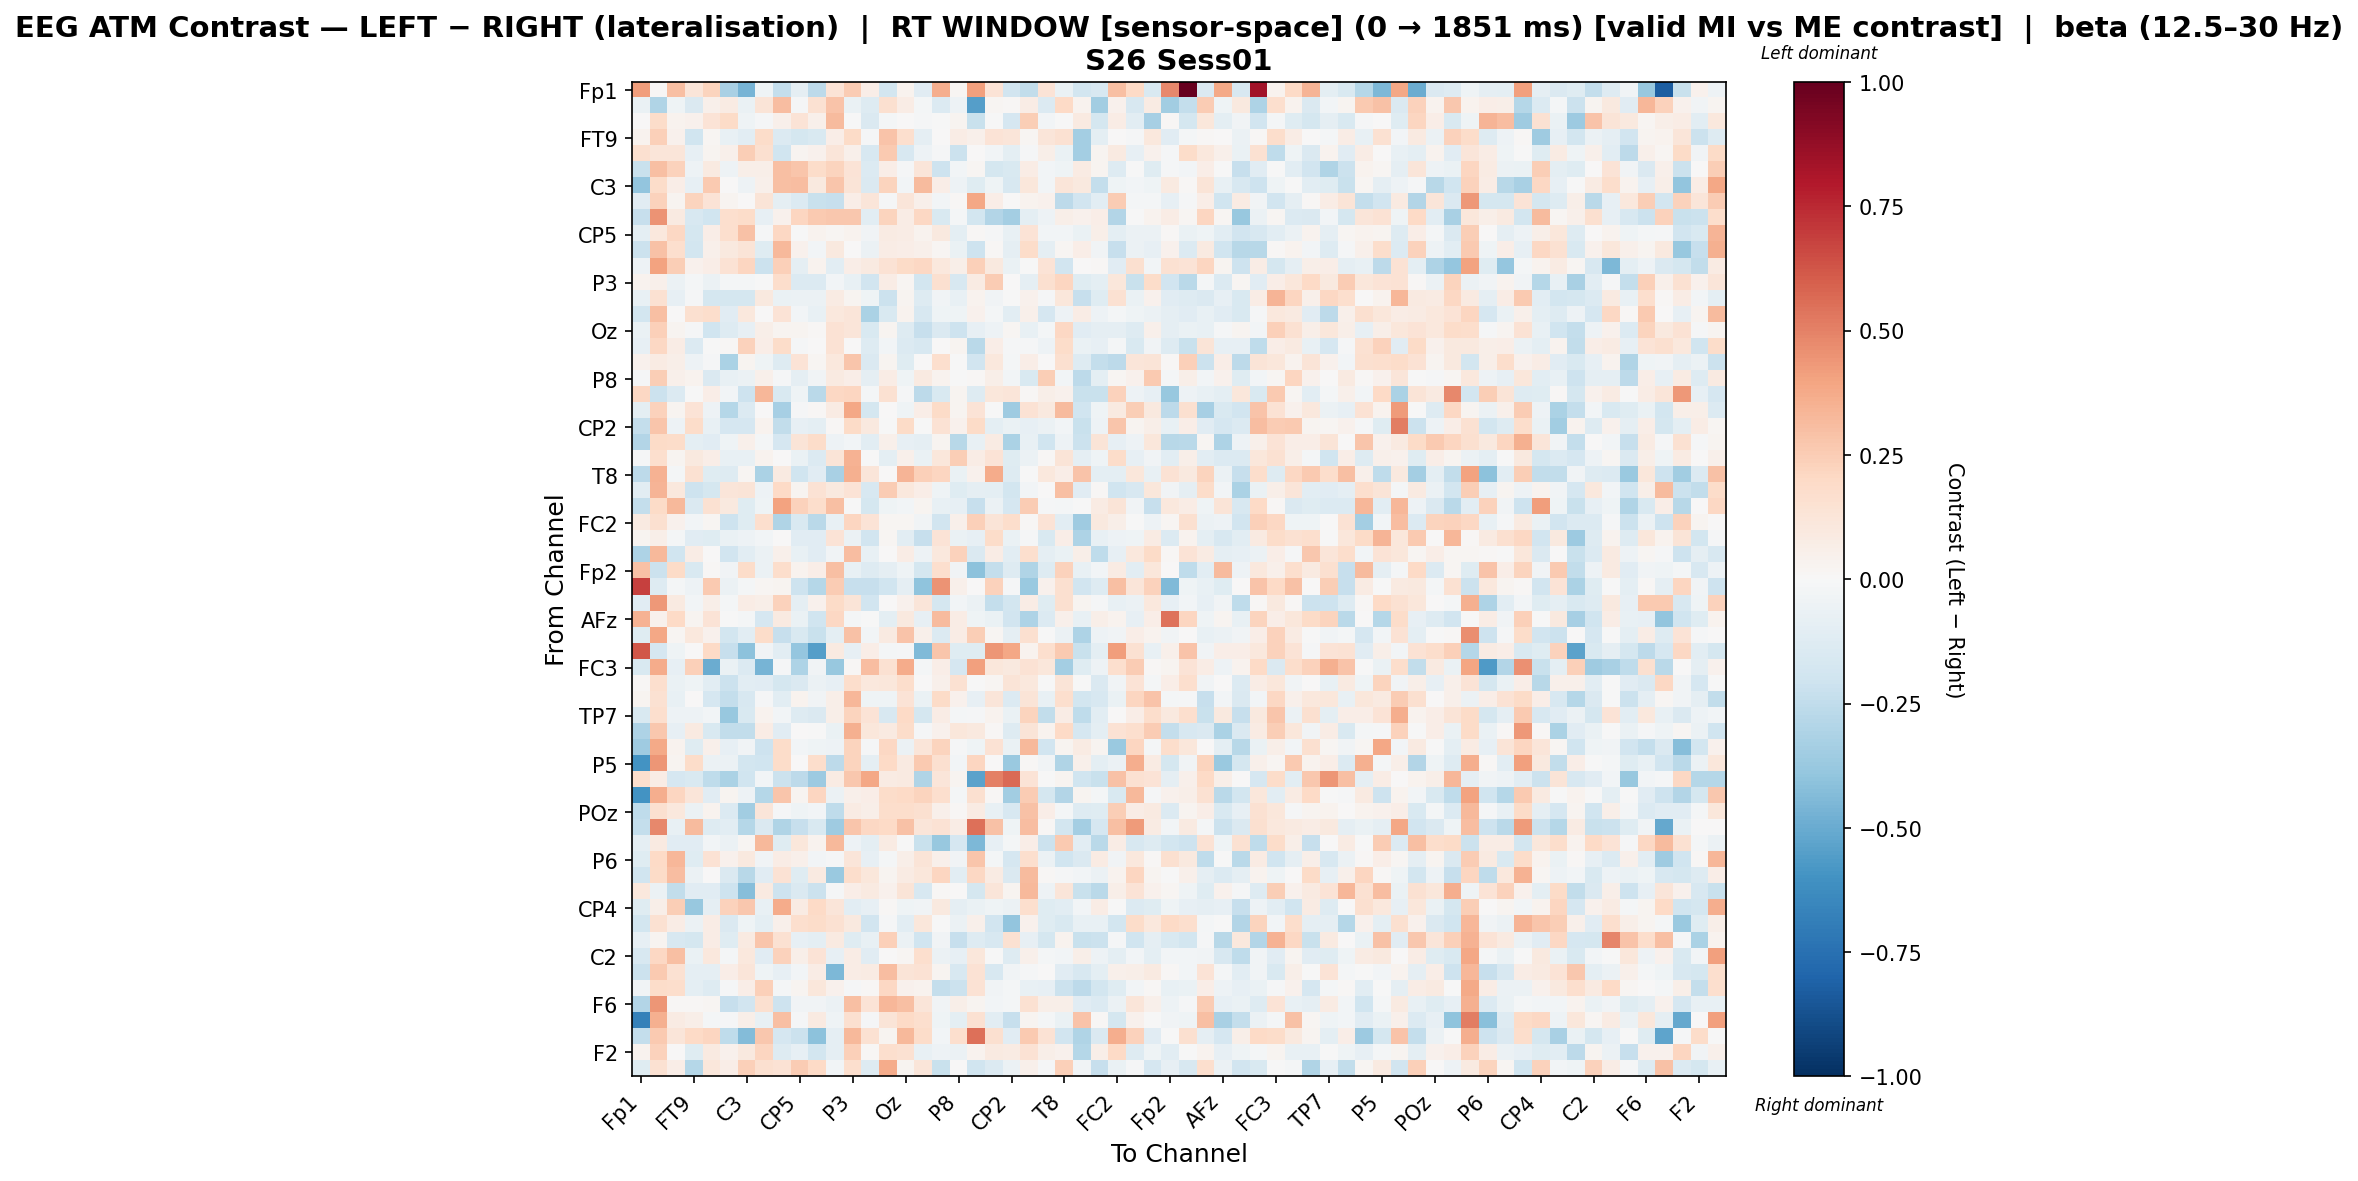

Data behind this chart, as committed beside it:
, Fp1, Fz, F3, FT9, FC5, FC1, C3, T7, TP9, CP5, CP1, Pz, P3, P7, O1, Oz, O2, P4, P8, TP10, CP6, CP2, Cz
Fp1, 0.4211, 0.01431, 0.2976, 0.1199, 0.2199, -0.3261, -0.4623, -0.04441, -0.2375, -0.0874, -0.2611, 0.1337, 0.2519, 0.06373, -0.1857, 0.03188, -0.1125, 0.3596, 0.02015, 0.412, 0.1381, -0.1876, -0.2464
Fz, -0.06268, -0.3043, -0.04653, -0.1436, 0.04949, 0.08221, -0.06282, 0.1281, 0.3078, -0.01362, 0.1501, 0.287, -0.06282, -0.1286, 0.1606, 0.07668, -0.01689, -0.138, -0.05174, -0.5504, 0.01773, 0.01329, 0.07679
F3, 0.001229, 0.1802, 0.0358, 0.04291, 0.1401, 0.1949, -0.04265, -0.0105, 0.04899, 0.1381, 0.05002, 0.3184, -0.006931, -0.1422, -0.01625, 0.00303, -0.01119, -0.004501, 0.0298, -0.2232, -0.007409, -0.1693, 0.2454
FT9, 0.0383, 0.2363, 0.04164, -0.1962, 0.02324, -0.07367, -0.1019, 0.1808, -0.136, -0.1747, -0.1556, 0.06639, 0.1951, -0.01028, 0.286, 0.1656, -0.09001, 0.006606, 0.0742, 0.0535, 0.1364, 0.1231, 0.02253
FC5, 0.1617, 0.1214, 0.1172, -0.07982, 0.02621, 0.05292, 0.2423, 0.1583, -0.199, 0.02994, 0.04048, 0.1187, 0.04753, -0.1565, 0.2602, -0.1637, -0.04928, -0.008972, -0.2144, 0.007218, -0.0257, -0.09426, -0.01178
FC1, -0.2241, 0.2996, 0.2322, -0.04937, 0.0933, -0.05173, 0.05983, 0.0605, 0.3043, 0.2744, 0.1846, 0.2238, 0.1334, -0.1391, 0.06865, -0.01104, 0.1231, -0.2068, -0.03109, 0.01802, -0.1745, -0.1488, 0.07795
C3, -0.394, 0.1852, 0.0654, -0.07818, 0.262, 0.00745, -0.05123, 0.05137, 0.3022, 0.3122, 0.09894, 0.2777, 0.1259, -0.1467, 0.2233, -0.02434, 0.3131, 0.06936, -0.04841, -0.1249, -0.04546, -0.1619, 0.113
T7, -0.1139, 0.2319, 0.02822, 0.2236, 0.1382, 0.02522, 0.004111, 0.1321, -0.09162, -0.1334, -0.2222, -0.2335, 0.0656, 0.1204, -0.01197, 0.122, 0.05047, -0.02522, 0.01169, 0.3838, 0.06723, 0.002764, 0.03876
TP9, -0.2328, 0.4503, 0.09017, -0.159, -0.203, 0.1717, 0.1799, -0.08106, 0.04005, 0.2177, 0.2591, 0.2706, 0.2719, -0.1039, 0.2212, 0.07369, 0.204, -0.1492, -0.01881, -0.1874, -0.29, -0.3414, -0.09764
CP5, -0.094, 0.1053, 0.2082, -0.1729, 0.06625, 0.167, 0.2918, -0.009061, 0.2105, -0.002394, 0.03476, 0.02223, 0.03825, -0.03548, 0.07982, 0.07203, 0.039, 0.09989, -0.09523, 0.008551, -0.01331, -0.07093, 0.1376
CP1, -0.2125, 0.2924, 0.1653, -0.1845, 0.04995, 0.09399, 0.1306, -0.1235, 0.3277, 0.04251, -0.02986, 0.09535, 0.007792, -0.05918, 0.07116, 0.06883, 0.05406, 0.02126, -0.06567, -0.2079, 0.0102, -0.09057, 0.1802
Pz, -0.04913, 0.3994, 0.25, 0.04086, 0.0635, 0.1458, 0.2135, -0.2125, 0.2409, -0.08945, 0.03576, -0.1067, 0.06448, 0.09046, 0.1406, 0.1935, 0.2108, 0.1024, 0.05556, 0.2372, 0.09781, -0.06841, -1.849822940547896e-05
P3, 0.0316, 0.0481, -0.05894, -0.0189, -0.05545, -0.01563, -0.01964, -0.007435, 0.1781, -0.1333, -0.1393, -0.02822, -0.07662, -0.1896, 0.07278, 0.02147, -0.18, 0.1604, -0.161, 0.08255, 0.257, 0.005646, -0.0865
P7, -0.0717, 0.151, -0.07831, -0.00903, -0.1762, -0.1765, -0.1781, 0.09722, -0.06764, -0.05529, -0.06079, 0.08565, 0.02643, -0.04326, -0.2129, 0.02406, -0.1318, -0.03861, -0.07606, 0.03484, -0.03193, -0.004084, 0.03973
O1, -0.1855, 0.3005, 0.002982, 0.16, 0.1754, -0.112, 0.102, 0.005471, 0.1396, -0.02631, -0.07425, 0.1063, 0.1245, -0.3177, -0.1497, 0.03428, -0.1628, -0.04343, -0.03975, 0.04018, -0.01673, -0.1074, 0.05088
Oz, -0.06622, 0.2367, 0.02501, -0.01062, -0.2029, -0.126, -0.08464, 0.05593, 0.02665, 0.02355, 0.01558, 0.1446, 0.1176, -0.1521, 0.02922, -0.1288, -0.2268, -0.1455, -0.2106, -0.07854, -0.04998, 0.01739, -0.07498
O2, -0.08312, 0.21, 0.07455, -0.1377, -0.002794, 0.007877, 0.2317, 0.06444, 0.1875, -0.01344, 0.005776, 0.1442, 0.007266, -0.1275, -0.02519, -0.1348, -0.1597, 0.007419, 0.02989, -0.2724, 0.06748, -0.01334, -0.01344
P4, 0.04012, 0.07846, 0.06051, -0.04996, -0.01034, -0.3157, 0.02532, -0.04141, -0.1258, 0.1329, 0.01592, 0.1023, 0.2739, -0.1423, 0.02638, -0.1203, 0.0007334, 0.171, -0.001538, -0.195, 0.1036, -0.0209, 0.06632
P8, -0.01246, 0.2483, 0.05163, 0.03697, -0.1443, -0.07111, -0.05994, 0.05106, -0.007898, -0.08786, -0.03793, 0.08899, 0.06843, -0.08652, 0.07223, -0.04213, 0.08981, 0.03419, -0.007531, 0.01153, 0.05616, -0.02758, -0.1521
TP10, 0.2091, -0.217, -0.1384, -0.006015, 0.06688, -0.0293, -0.2061, 0.3316, -0.1533, -0.03931, -0.2669, 0.2076, 0.2128, -0.01956, 0.1561, -0.01449, -0.264, -0.1543, 0.02689, -0.1288, 0.1115, 0.1241, 0.008853
CP6, -0.1005, 0.2339, 0.02945, 0.1331, -0.05152, -0.2885, -0.1402, 0.003328, -0.3316, -0.0138, 0.01436, 0.08443, 0.3905, -0.1787, 0.0007504, -0.04486, 0.06504, 0.1908, 0.02731, 0.1333, -0.007646, -0.3553, 0.1483
CP2, -0.2412, 0.2743, -0.05393, 0.1797, -0.07743, -0.1688, -0.1661, 0.03596, -0.2431, -0.08395, -0.09768, 0.01153, 0.1908, 0.1001, -0.001114, 0.1949, -0.0002062, 0.1479, 0.04136, 0.192, -0.0998, -0.06451, -0.08356
Cz, -0.2959, 0.1911, 0.1812, -0.0957, -0.1147, -0.04612, 0.05462, -0.02323, -0.1671, 0.1279, 0.1853, -0.05274, -0.03074, -0.1025, 0.04723, -0.08408, -0.08993, 0.03112, -0.2797, -0.07298, 0.0852, -0.3175, -0.07366
C4, -0.01154, 0.1643, 0.02899, 0.09859, 0.06534, -0.07115, -0.07071, 0.03153, 0.003599, -0.06529, -0.1356, 0.1304, 0.3447, -0.003828, -0.09498, 0.05015, -0.06893, 0.1121, 0.2484, 0.07556, 0.1354, -0.1218, -0.05796
T8, -0.2617, 0.3458, -0.01824, 0.1562, -0.1219, -0.1257, 0.02086, -0.3179, 0.08628, -0.2031, -0.1129, -0.3204, 0.353, 0.1189, 0.001902, 0.3405, 0.2378, 0.2121, -0.06411, 0.03945, 0.375, -0.1263, -0.001522
FT10, -0.1079, 0.3424, 0.1081, -0.2048, -0.1768, 0.1221, 0.1255, -0.05444, 0.2028, 0.02678, 0.1416, 0.1011, 0.1363, -0.16, 0.2574, 0.104, 0.06299, -0.04275, -0.1187, -0.08861, -0.09505, -0.1846, -0.02856
FC6, -0.2369, 0.1927, 0.328, -0.1474, 0.1552, 0.09412, -0.1225, -0.04608, 0.4036, 0.2337, 0.179, 0.2981, -0.00243, -0.1743, -0.04028, -0.02462, 0.02549, -0.07682, -0.07998, -0.2271, -0.05832, -0.1655, 0.257
FC2, 0.09353, 0.163, 0.03946, -0.02526, 0.02194, -0.2038, -0.1241, 0.1682, -0.2976, -0.1501, -0.2689, -0.07182, 0.2128, 0.1386, 0.01832, 0.01618, -0.03193, -0.1919, 0.05332, 0.2419, 0.1259, 0.1756, 0.0119
F4, 0.02802, 0.06127, -0.02217, -0.111, -0.1178, -0.06266, -0.05303, -0.02969, 0.002568, -0.1145, -0.1094, 0.1391, -0.05703, -0.1877, 0.01962, -0.1064, -0.2302, 0.1381, -0.06527, -0.08193, 0.1811, -0.06833, -0.007827
F8, -0.3073, 0.3239, -0.1993, 0.07758, 0.002083, -0.1945, -0.1059, -0.06134, 0.04932, -0.07122, -0.1147, -0.03877, 0.3109, -0.07073, 0.007035, 0.07759, -0.05419, 0.1065, 0.2307, -0.1456, 0.07341, -0.1037, 0.1712
Fp2, 0.2918, -0.2182, 0.1909, -0.1549, 0.008983, -0.03597, 0.1799, -0.05575, 0.1722, 0.03644, 0.06394, 0.2978, -0.07296, -0.1326, -0.08922, -0.0405, -0.1774, 0.1645, -0.03592, -0.414, -0.2393, -0.1297, -0.3041
AF7, 0.6811, -0.1273, -0.02104, -0.04883, 0.2643, -0.05532, -0.0208, 0.0221, 0.0295, -0.2054, -0.2818, 0.2567, -0.2297, -0.233, -0.1976, -0.08953, -0.4027, 0.4468, 0.05316, 0.005305, 0.2327, -0.008559, -0.373
AF3, -0.1135, 0.4359, 0.09187, -0.02906, 0.05613, -0.01734, 0.07387, 0.05804, 0.2296, -0.09143, 0.04554, 0.1908, 0.1304, -0.1894, 0.006091, 0.04357, 0.1211, -0.1731, -0.02714, -0.05645, -0.2377, -0.1863, 0.07675
AFz, 0.3462, 0.04024, 0.1978, 0.02434, 0.1356, -0.00148, -0.02327, -0.1644, 0.09338, -0.06997, -0.1973, 0.207, -0.02027, -0.002103, -0.09445, 0.1011, -0.07887, 0.3191, 0.07734, -0.04362, -0.06573, -0.1932, -0.3065
F1, -0.1247, 0.3856, 0.01708, 0.1027, 0.04301, -0.1814, -0.1051, 0.1824, -0.2321, -0.1541, -0.226, -0.09648, 0.2932, -0.02506, 0.08685, 0.2854, 0.05026, -0.1394, 0.07526, 0.2476, 0.01825, -0.09163, 0.1618
FT7, 0.6225, -0.1643, -0.0397, 0.005139, 0.1969, -0.2307, -0.4088, -0.03274, -0.1067, -0.3902, -0.5515, 0.0904, -0.08159, 0.06438, -0.01826, -0.009589, -0.4438, 0.2739, -0.1246, -0.1244, 0.4419, 0.3842, 0.03394
FC3, -0.1557, 0.3703, -0.07923, 0.2361, -0.4959, -0.0692, -0.1377, -0.4673, -0.01461, -0.3103, -0.0329, -0.3766, 0.01287, 0.3107, 0.1536, 0.3742, -0.02044, 0.06458, -0.1664, 0.4127, 0.1113, 0.09493, 0.1482
C1, 0.01377, 0.1657, -0.06451, -0.03955, -0.106, -0.216, -0.1065, -0.1148, -0.1721, -0.1416, -0.05558, -0.07928, 0.1767, 0.1035, 0.1147, 0.1733, 0.004436, 0.04698, 0.1515, -0.00365, 0.0229, 0.1303, 0.1057
C5, 0.02377, 0.1526, -0.07569, 0.003044, -0.1669, -0.2398, -0.1633, -0.01338, -0.1024, 0.03134, -0.03592, 0.05957, 0.3321, -0.03942, -0.04411, 0.1403, -0.06765, 0.1938, 0.04051, -0.08201, 0.1202, -0.1394, 0.1278
TP7, -0.1508, 0.1718, -0.04824, -0.04956, -0.02531, -0.3806, -0.1506, 0.03289, -0.02861, -0.1312, -0.146, 0.0594, 0.226, 0.1356, -0.1636, 0.1982, -0.1721, 0.07585, -0.01942, -0.00995, 0.03829, -0.06951, 0.2219
CP3, -0.312, 0.2711, -0.0801, 0.08965, -0.152, -0.247, -0.2456, 0.07723, -0.1168, 0.004029, -0.0008734, -0.06281, 0.3584, 0.1167, 0.08662, 0.1851, -0.01497, 0.04343, 0.1149, 0.1014, 0.01322, -0.1321, 0.1308
P1, -0.3573, 0.3777, 0.03501, -0.1195, 0.04697, -0.07866, -0.03585, -0.2079, 0.1816, -0.03092, -0.04219, -0.05045, 0.2253, -0.009468, 0.2044, -0.06152, 0.1197, 0.2218, -0.0146, -0.04103, 0.1459, -0.06974, 0.3266
P5, -0.6004, 0.4445, 0.02763, 0.1848, -0.05994, -0.06249, -0.187, -0.2028, 0.1833, 0.007566, 0.176, -0.2656, 0.2253, -0.08917, 0.2017, 0.08991, 0.2631, 0.163, -0.02468, 0.2119, 0.005147, -0.3685, 0.01296
PO7, 0.1649, 0.07332, -0.1701, -0.1545, -0.2552, -0.3159, -0.196, -0.02488, -0.216, -0.2648, -0.3629, 0.08379, 0.269, 0.3905, 0.07993, 0.08851, -0.3018, 0.1191, 0.02644, -0.5372, 0.5007, 0.5653, 0.1335
PO3, -0.6007, 0.3616, 0.2162, 0.1183, -0.1124, 0.0292, -0.05445, -0.2825, 0.2739, 0.0288, 0.2177, -0.06019, 0.04918, 0.07019, 0.1802, 0.1958, 0.2256, 0.1644, -0.02298, 0.1602, 0.01431, -0.3457, 0.2506
POz, -0.255, 0.161, 0.1042, -0.05474, 0.03363, -0.1351, -0.3472, 0.1181, -0.01156, -0.0429, -0.02717, -0.2507, 0.08377, 0.05931, 0.1752, 0.1791, 0.1567, 0.05407, 0.009693, 0.08223, -0.0772, -0.1581, 0.2957
PO4, -0.2372, 0.4796, -0.07767, 0.3199, -0.1256, -0.1032, -0.285, -0.1431, -0.2981, -0.2281, -0.1527, -0.3571, 0.2772, 0.2034, 0.2005, 0.295, 0.1173, 0.1483, 0.07176, 0.5482, 0.2961, -0.04537, 0.3099
PO8, -0.09003, 0.09114, -0.1164, -0.1097, -0.02437, -0.06131, 0.01726, 0.3233, -0.122, 0.1162, 0.03398, 0.3236, -0.05359, -0.09698, 0.07949, -0.004898, -0.2205, -0.3788, -0.1653, -0.4457, -0.08323, -0.01689, 0.06734
P6, -0.1186, 0.1963, 0.3293, -0.1249, 0.1457, 0.04203, 0.09792, -0.03572, 0.07588, 0.05412, -0.03074, -0.01103, 0.1173, -0.08139, -0.0207, 0.06058, 0.1279, 0.05242, -0.03426, 0.2763, -0.02085, -0.167, 0.1689
P2, -0.1997, 0.1901, 0.3074, -0.05632, 0.006052, -0.1457, -0.2804, -0.1133, 0.1449, -0.1201, 0.08866, -0.3691, 0.1745, 0.1104, 0.02346, 0.08072, 0.1154, 0.2135, -0.1066, 0.2074, 0.08456, -0.1428, 0.3159
CPz, 0.1023, -0.05859, -0.2491, -0.1125, -0.1123, -0.2081, -0.4266, 0.09292, -0.2047, -0.1427, -0.2122, -0.01499, 0.06743, 0.08625, 0.04678, 0.1278, -0.1635, 0.01103, 0.0009437, -0.1749, 0.1227, 0.03066, 0.3228
CP4, -0.1222, 0.05628, 0.2494, -0.3764, -0.09349, 0.2268, 0.2683, -0.07806, 0.3722, 0.08055, 0.1965, 0.1203, -0.1051, -0.08098, 0.01051, -0.0447, -0.03647, 0.0953, -0.08981, -0.06372, -0.04171, -0.05992, 0.1707
TP8, -0.1798, 0.1535, 0.07182, -0.06233, 0.07097, -0.1464, -0.04528, -0.09982, 0.05051, 0.1706, 0.1872, 0.1544, 0.09659, -0.1906, -0.01168, -0.1091, 0.1161, -0.002279, -0.05841, 0.05282, -0.1946, -0.3956, 0.04567
C6, -0.08196, 0.0243, -0.1629, -0.1739, 0.07759, -0.1247, 0.08773, 0.2792, 0.1529, -0.08562, -0.09701, 0.08644, -0.1243, -0.07528, 0.237, -0.05804, -0.1975, -0.03509, -0.2296, -0.1253, -0.1591, 0.1548, -0.08038
C2, -0.1608, 0.2036, 0.2992, -0.06599, 0.1072, -0.02076, 0.1088, -0.116, 0.2268, 0.06052, 0.1356, -0.07986, 0.07757, -0.1169, 0.004626, 0.01818, 0.1653, -0.05769, -0.07966, 0.1126, -0.006488, -0.1303, 0.05099
FC4, -0.2122, 0.261, 0.152, -0.08775, -0.09062, 0.06445, 0.1207, -0.04038, -0.08295, -0.02354, 0.07609, -0.4513, 0.07367, 0.08118, 0.3104, 0.129, 0.1425, 0.02568, -0.1592, 0.1433, -0.1578, -0.03324, -0.01527
FT8, -0.03316, 0.1836, 0.175, -0.1006, -0.1303, -0.01332, 0.06639, 0.2377, -0.0201, 0.0275, 0.1105, 0.04353, -0.008713, 0.01383, 0.2091, 0.04408, 0.03156, -0.2392, -0.2168, 0.1476, -0.03449, -0.01844, -0.07743
F6, -0.2902, 0.4385, 0.009102, 0.009704, 0.02048, -0.2323, -0.1904, 0.1635, -0.2042, -0.03572, -0.03376, -0.05993, 0.3001, 0.1354, 0.3297, 0.3022, 0.1195, -0.03484, 0.05911, 0.02677, -0.02958, -0.02342, 0.1546
AF8, -0.6721, 0.3554, 0.08161, 0.05871, -0.016, -0.01439, 0.06126, -0.07032, 0.2974, -0.008153, 0.08725, -0.04031, 0.1594, -0.008234, 0.1253, 0.2022, 0.1682, -0.03933, -0.09657, 0.1486, -0.1089, -0.2279, 0.02696
AF4, -0.2369, 0.2603, 0.1222, 0.1978, 0.2181, -0.2526, -0.4349, 0.2722, -0.1661, -0.2182, -0.4115, -0.08968, 0.3246, 0.1493, 0.03109, 0.3207, 0.1818, -0.02443, 0.1695, 0.5503, 0.1595, -0.1102, 0.2613
... 2 more rows
